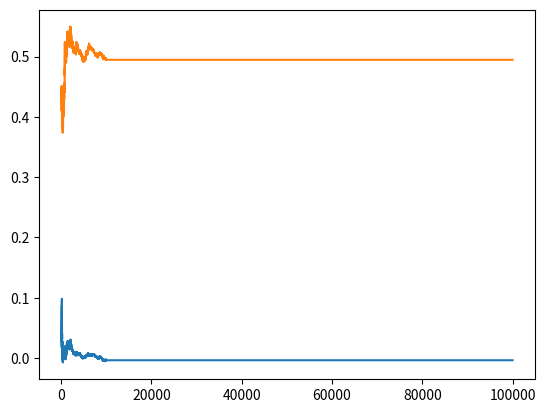

Source code (Python):
#!/usr/bin/env python3
# -*- coding: utf-8 -*-
"""
[redacted]
The following implements a simulation of the ito integral of a brownian 
function. We increase the number of steps and observe the 
convergence of the mean and variance to the theoretical values.
"""
import numpy as np
import matplotlib.pyplot as plt


def eye(x):
    return x

class brownian():
     
    ''' Each object is a brownian motion simulation where numsum is the number
    of simulations. Each row represents one specific instance. The number of 
    steps, maxtime, and timde delta is defined for the whole class. '''

    Tmax = 1

    def __init__(self, numsim, nsteps = 512):
        self.numsim = numsim            # How many simulations?
        self.nsteps = nsteps
        self.delt = brownian.Tmax/nsteps
        mat = np.triu(np.ones([nsteps,nsteps]))
        self.t = np.arange(1,nsteps+1)*self.delt
        self.steps = np.random.normal(0,np.sqrt(self.delt), \
                                      size = [numsim,nsteps])
        self.path = np.matmul(self.steps,mat)
        
    def funcB(self, func):
        funcb = np.array(list(map(func, self.path)))
        return funcb

b = brownian(10000)

def ItoInt(b, func):
    delBt = np.roll(b.steps,-1)
    delBt[:,b.nsteps-1] = 0
    funcb = b.funcB(func)
    integral = np.sum(funcb*delBt, axis = 1)
    return integral


I = ItoInt(b,eye)

print(np.mean(I), np.var(I))
mean = []
var = []
for flag in range(100,100000):
    mean.append(np.mean(I[0:flag]))
    var.append(np.var(I[0:flag], ddof = 1))

plt.plot(list(range(100,100000)),mean)
plt.plot(list(range(100,100000)),var)
